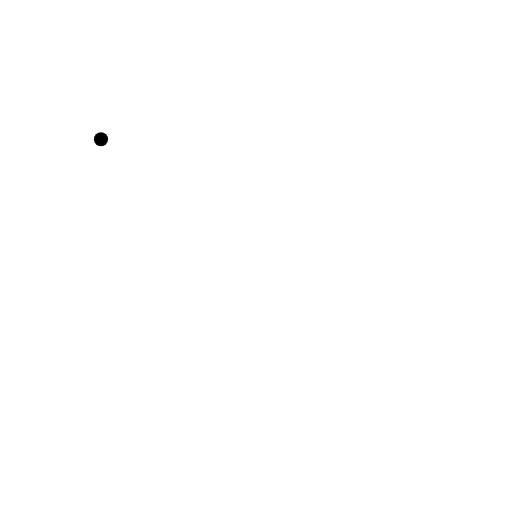
t = 0.00 s
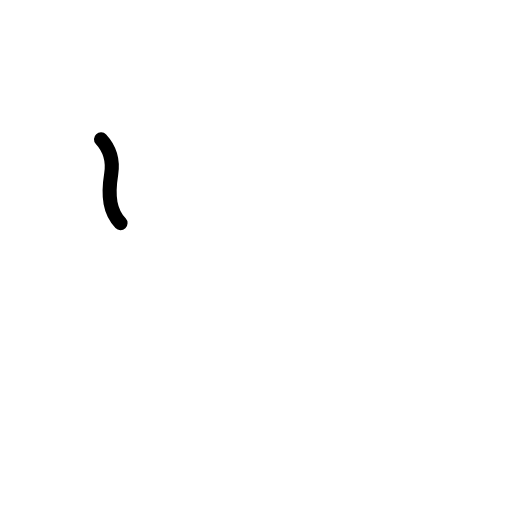
t = 0.42 s
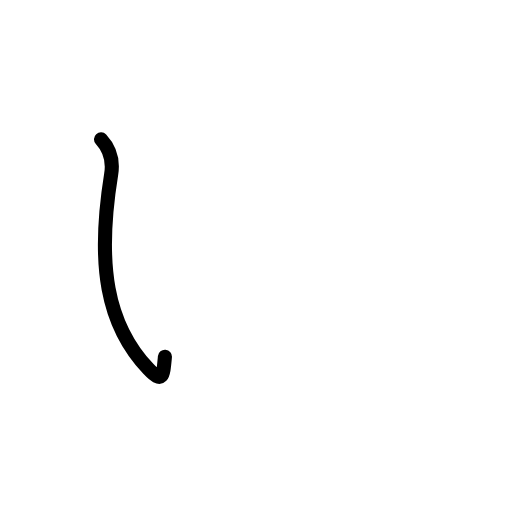
t = 0.83 s
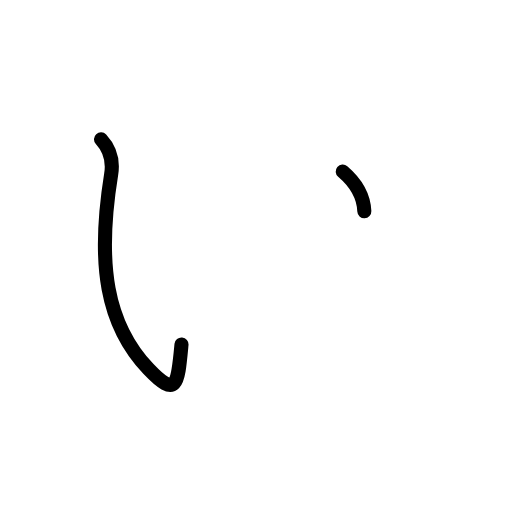
t = 1.25 s
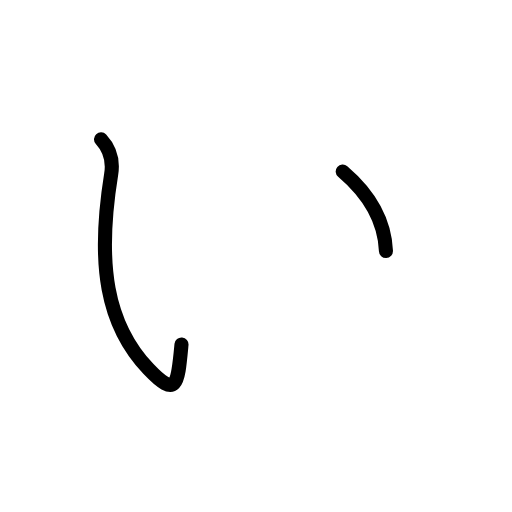
t = 1.50 s
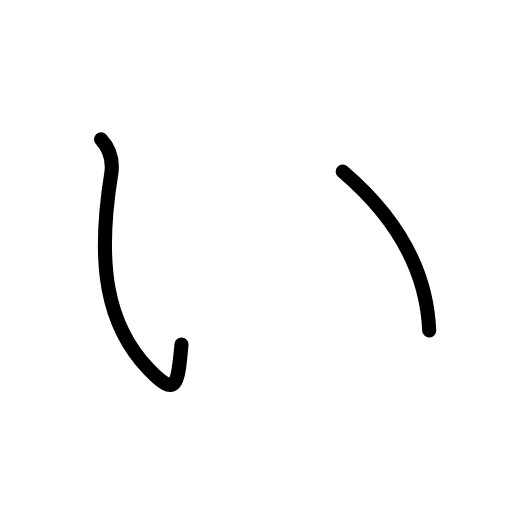
t = 2.00 s

The animated SVG that drew these frames (rendered in a browser with its animation timeline set to each time). Animation: 5 SMIL elements (animate=5); one cycle of 2.00 s.

<?xml version="1.0" encoding="UTF-8"?>
<!--
AniKanjiVG is licensed by CC-BY-SA Paul C. Sommerhoff (https://bitbucket.org/sommerhoff/anikanjivg).
AniKanjiVG uses KanjiVG which is licensed by CC-BY-SA Ulrich Apel (http://kanjivg.tagaini.net).
See also http://creativecommons.org/licenses/by-sa/3.0/
-->
<svg xmlns:kvg='http://kanjivg.tagaini.net' xmlns='http://www.w3.org/2000/svg' width='109' height='109' viewBox='0 0 109 109' style='fill:none;stroke:#000000;stroke-width:3;stroke-linecap:round;stroke-linejoin:round;' id="kvg:kanji_03044"><g id="kvg:03044"><path id="kvg:03044-s1" d="M21.5,29.66c2.01,2.17,2.61,4.68,2.17,7.43c-3.09,19.16-1.03,32.01,7.93,41.45c6.12,6.45,6.26,3.14,7.04-5.21"><animate attributeName="d" begin="0.0s" dur="0.3333333333333333s" from="M21.5,29.66C21.5,29.66,21.5,29.66,21.5,29.66" to="M21.5,29.66c2.01,2.17,2.61,4.68,2.17,7.43" />
<animate attributeName="d" begin="0.3333333333333333s" dur="0.3333333333333333s" from="M21.5,29.66c2.01,2.17,2.61,4.68,2.17,7.43c0,0,0,0,0,0,0" to="M21.5,29.66c2.01,2.17,2.61,4.68,2.17,7.43c-3.09,19.16-1.03,32.01,7.93,41.45" />
<animate attributeName="d" begin="0.6666666666666666s" dur="0.3333333333333333s" from="M21.5,29.66c2.01,2.17,2.61,4.68,2.17,7.43c-3.09,19.16-1.03,32.01,7.93,41.45c0,0,0,0,0,0,0" to="M21.5,29.66c2.01,2.17,2.61,4.68,2.17,7.43c-3.09,19.16-1.03,32.01,7.93,41.45c6.12,6.45,6.26,3.14,7.04-5.21" />
</path>
<path id="kvg:03044-s2" d="M72.96,36.51c9.44,8.05,17.79,18.82,18.41,33.83"><animate attributeName="d" begin="1.0s" dur="1.0s" from="M72.96,36.51C72.96,36.51,72.96,36.51,72.96,36.51" to="M72.96,36.51c9.44,8.05,17.79,18.82,18.41,33.83" />
<animate attributeName="d" begin="0s" dur="1.0s" from="M-100,-100" to="M-100,-100" />
</path>
</g>
</svg>
